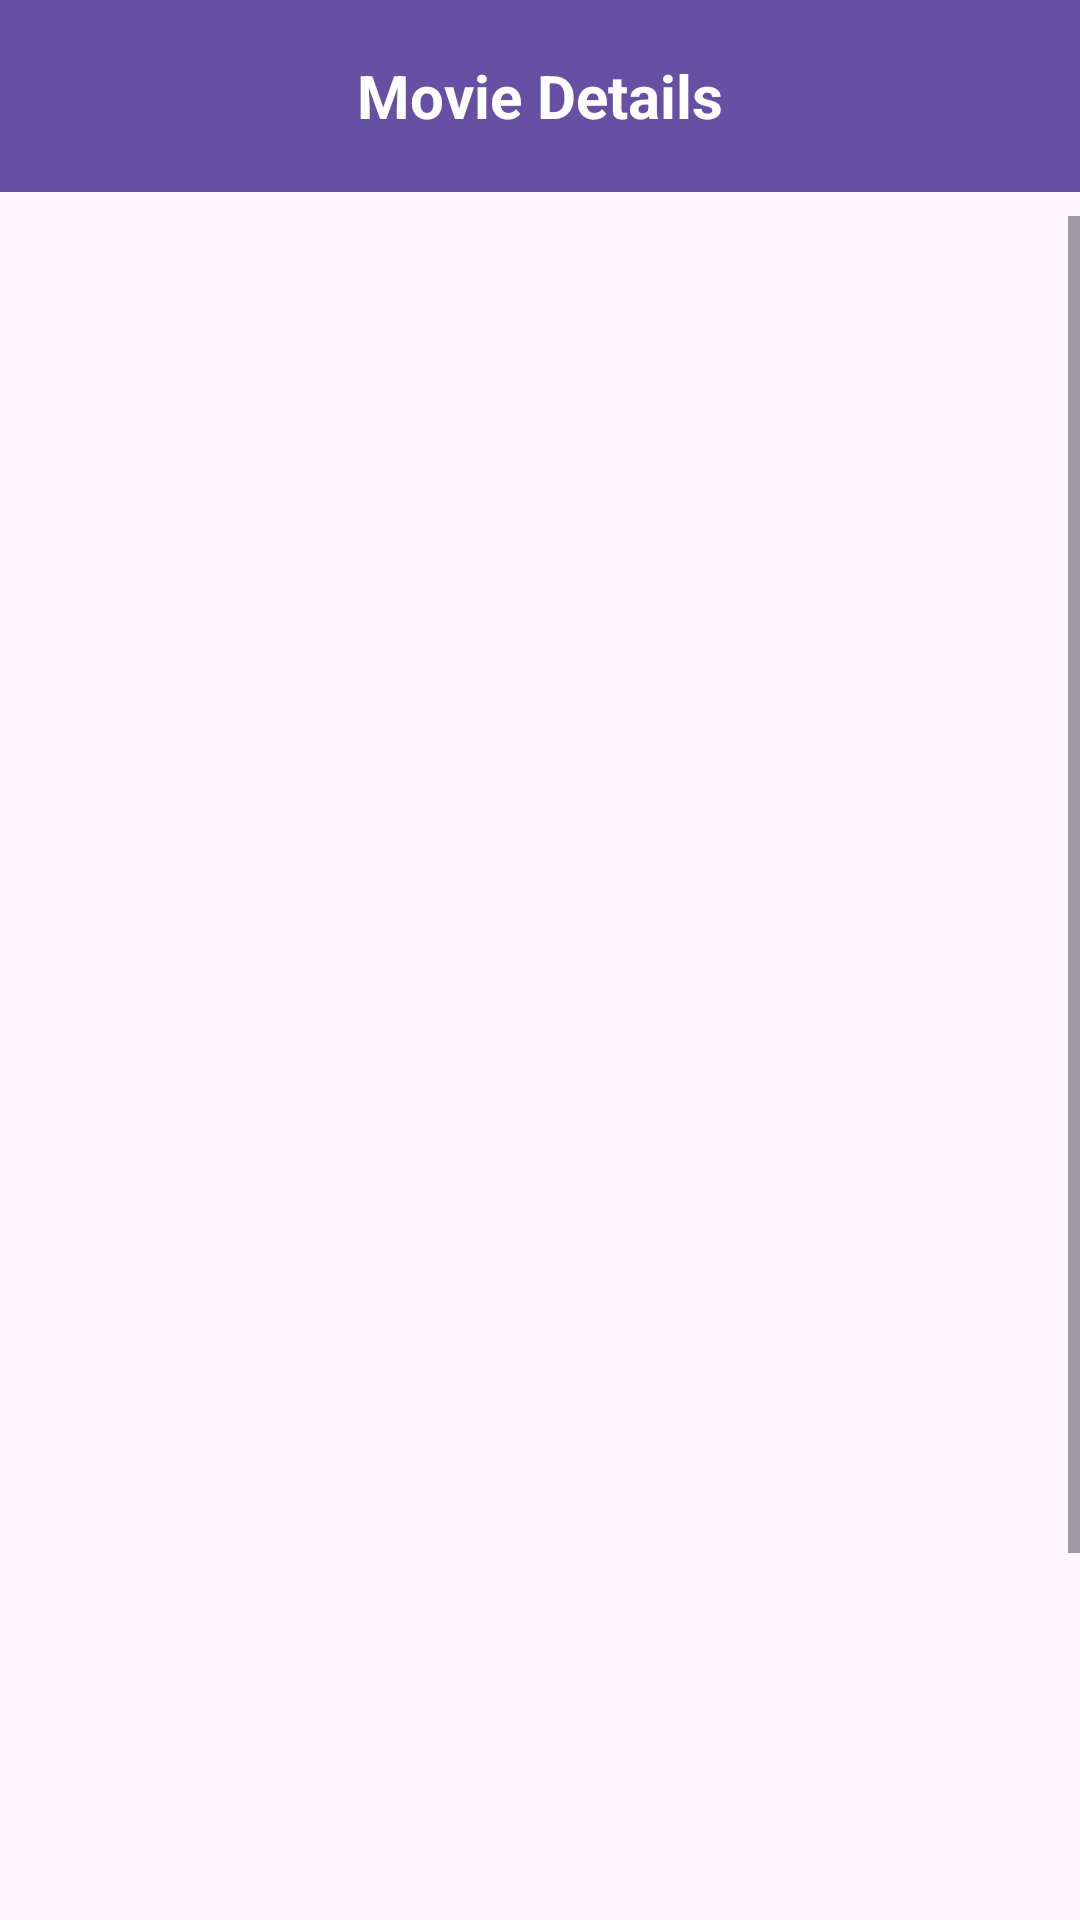

Reconstruct the res/layout file that produces this screen, plus the resources it refers to.
<!-- AndroidManifest.xml: application theme Theme.assignment3_li_xin -->
<!-- res/layout/activity_movie_details.xml -->
<?xml version="1.0" encoding="utf-8"?>

<androidx.constraintlayout.widget.ConstraintLayout
    xmlns:android="http://schemas.android.com/apk/res/android"
    xmlns:app="http://schemas.android.com/apk/res-auto"
    xmlns:tools="http://schemas.android.com/tools"
    android:layout_width="match_parent"
    android:layout_height="match_parent"
    tools:context=".view.MovieDetailsActivity">

    
    <androidx.appcompat.widget.Toolbar
        android:id="@+id/toolbar"
        android:layout_width="0dp"
        android:layout_height="wrap_content"
        android:background="?attr/colorPrimary"
        app:layout_constraintTop_toTopOf="parent"
        app:layout_constraintStart_toStartOf="parent"
        app:layout_constraintEnd_toEndOf="parent"
        app:navigationIcon="@drawable/baseline_arrow_back_24">

        
        <TextView
            android:id="@+id/toolbarTitle"
            android:layout_width="wrap_content"
            android:layout_height="wrap_content"
            android:layout_gravity="center"
            android:text="@string/movie_details"
            android:textColor="@android:color/white"
            android:textSize="20sp"
            android:textStyle="bold" />
    </androidx.appcompat.widget.Toolbar>

    
    <ScrollView
        android:layout_width="0dp"
        android:layout_height="0dp"
        android:layout_marginTop="8dp"
        app:layout_constraintTop_toBottomOf="@id/toolbar"
        app:layout_constraintStart_toStartOf="parent"
        app:layout_constraintEnd_toEndOf="parent"
        app:layout_constraintBottom_toBottomOf="parent"
        android:fillViewport="true">

        <LinearLayout
            android:layout_width="match_parent"
            android:layout_height="wrap_content"
            android:orientation="vertical"
            android:padding="16dp">

            
            <ImageView
                android:id="@+id/moviePoster"
                android:layout_width="match_parent"
                android:layout_height="550dp"
                android:layout_marginBottom="16dp"
                android:scaleType="centerCrop" />

            
            <LinearLayout
                android:layout_width="match_parent"
                android:layout_height="wrap_content"
                android:orientation="horizontal"
                android:gravity="center_vertical"
                android:layout_marginBottom="8dp">

                <TextView
                    android:id="@+id/movieTitle"
                    android:layout_width="0dp"
                    android:layout_height="wrap_content"
                    android:layout_weight="1"
                    android:textSize="24sp"
                    android:textStyle="bold" />

                
                <ImageButton
                    android:id="@+id/favoriteButton"
                    android:layout_width="48dp"
                    android:layout_height="48dp"
                    android:layout_marginStart="8dp"
                    android:background="?attr/selectableItemBackground"
                    android:contentDescription="@string/favorite_icon_desc"
                    android:padding="8dp"
                    android:src="@drawable/baseline_favorite_border_24" />

            </LinearLayout>

            
            <TextView
                android:id="@+id/movieYear"
                android:layout_width="match_parent"
                android:layout_height="wrap_content"
                android:layout_marginBottom="8dp"
                android:textSize="18sp" />

            
            <TextView
                android:id="@+id/moviePlot"
                android:layout_width="match_parent"
                android:layout_height="wrap_content"
                android:layout_marginBottom="16dp"
                android:textSize="16sp" />

        </LinearLayout>
    </ScrollView>

</androidx.constraintlayout.widget.ConstraintLayout>
<!-- resources referenced by this layout -->
<resources>
  <string name="favorite_icon_desc">Favorite Icon</string>
  <string name="movie_details">Movie Details</string>
  <style name="Theme.assignment3_li_xin" parent="Base.Theme.Assignment3_Li_Xin" />
  <style name="Base.Theme.Assignment3_Li_Xin" parent="Theme.Material3.DayNight.NoActionBar">
          
          
      </style>
</resources>
